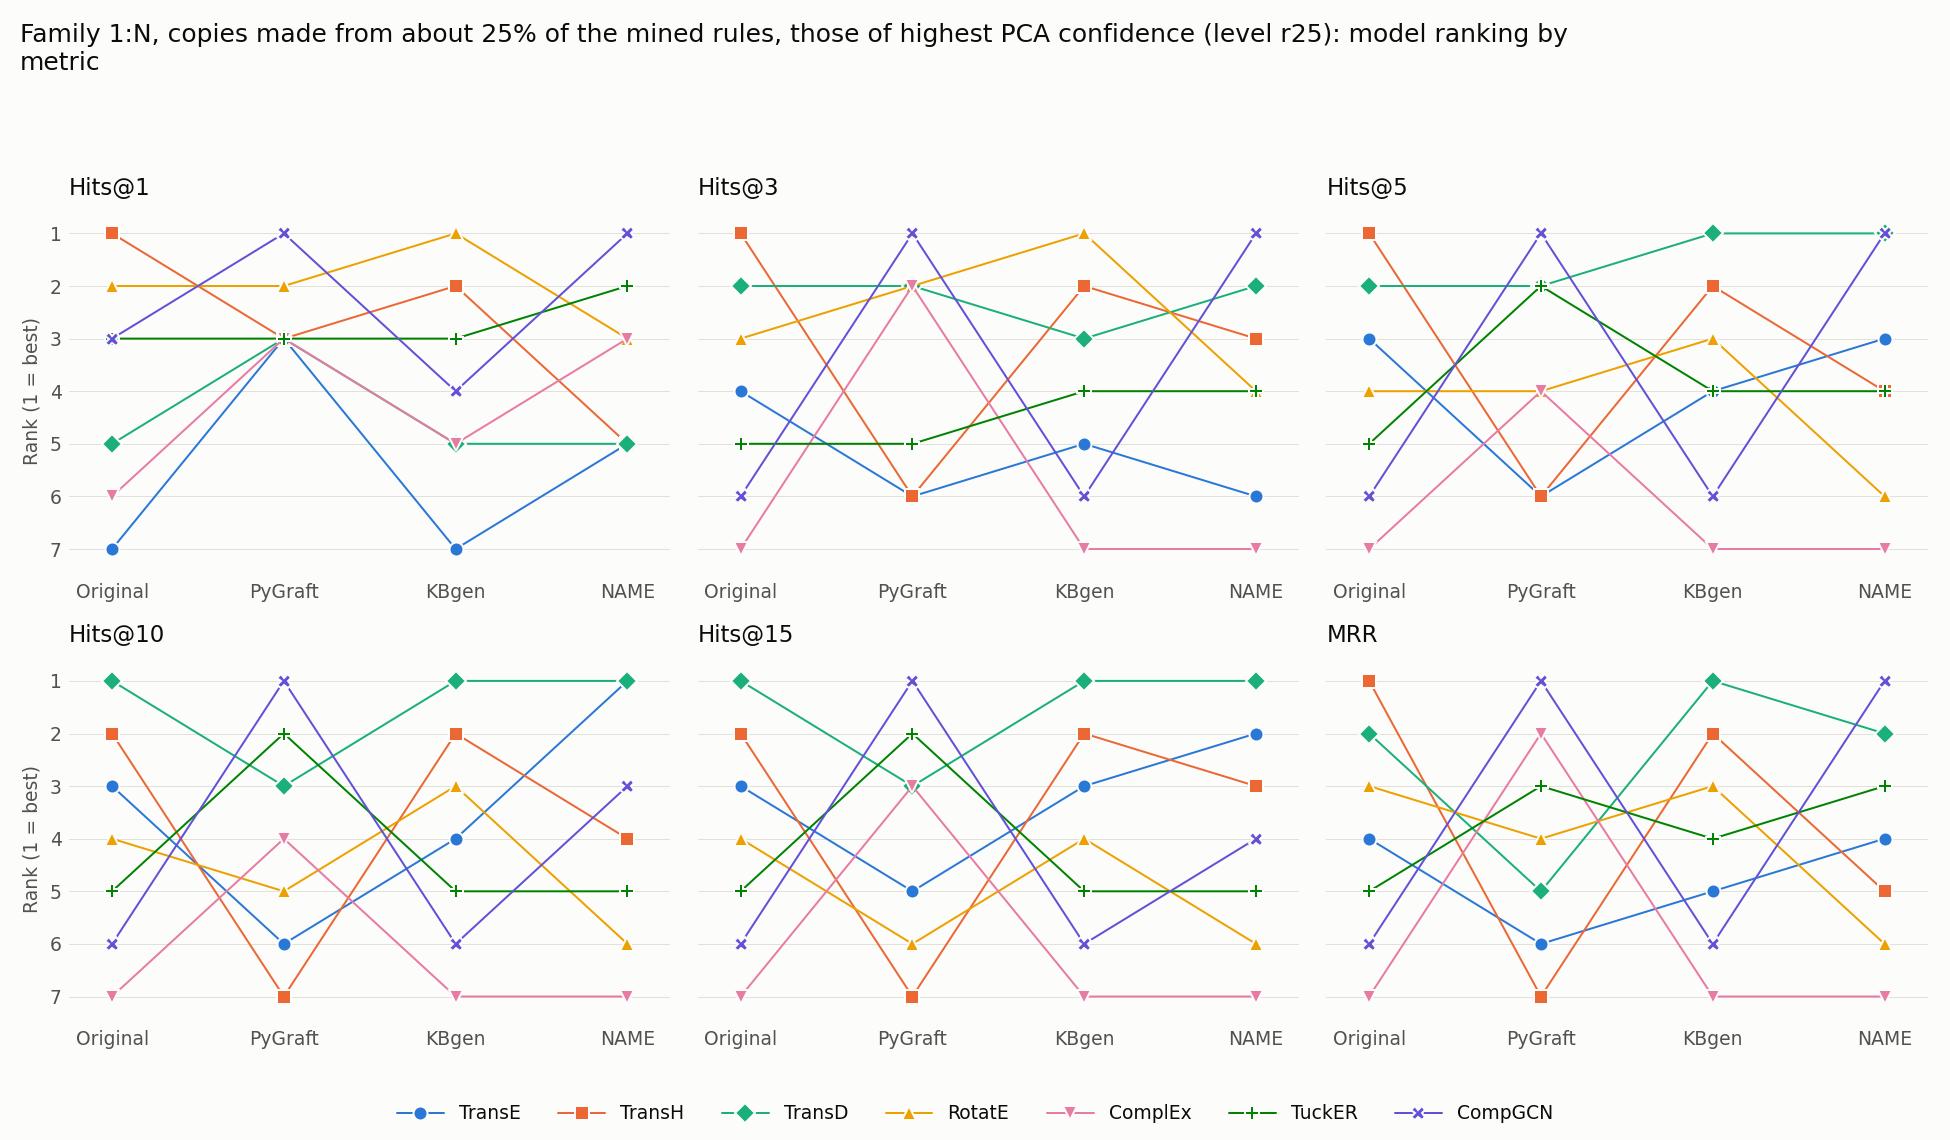

The table this chart was drawn from, first rows:
model, Original Hits@1, kbgen Hits@1, Ours Hits@1, Original Hits@3, kbgen Hits@3, Ours Hits@3, Original Hits@5, kbgen Hits@5, Ours Hits@5, Original Hits@10, kbgen Hits@10, Ours Hits@10, Original Hits@15, kbgen Hits@15, Ours Hits@15, Original MRR, kbgen MRR, Ours MRR
TransE, 7, 7, 5, 4, 5, 6, 3, 4, 3, 3, 4, 1, 3, 3, 2, 4, 5, 4
TransH, 1, 2, 5, 1, 2, 3, 1, 2, 4, 2, 2, 4, 2, 2, 3, 1, 2, 5
TransD, 5, 5, 5, 2, 3, 2, 2, 1, 1, 1, 1, 1, 1, 1, 1, 2, 1, 2
RotatE, 2, 1, 3, 3, 1, 4, 4, 3, 6, 4, 3, 6, 4, 4, 6, 3, 3, 6
ComplEx, 6, 5, 3, 7, 7, 7, 7, 7, 7, 7, 7, 7, 7, 7, 7, 7, 7, 7
TuckER, 3, 3, 2, 5, 4, 4, 5, 4, 4, 5, 5, 5, 5, 5, 5, 5, 4, 3
CompGCN, 3, 4, 1, 6, 6, 1, 6, 6, 1, 6, 6, 3, 6, 6, 4, 6, 6, 1
